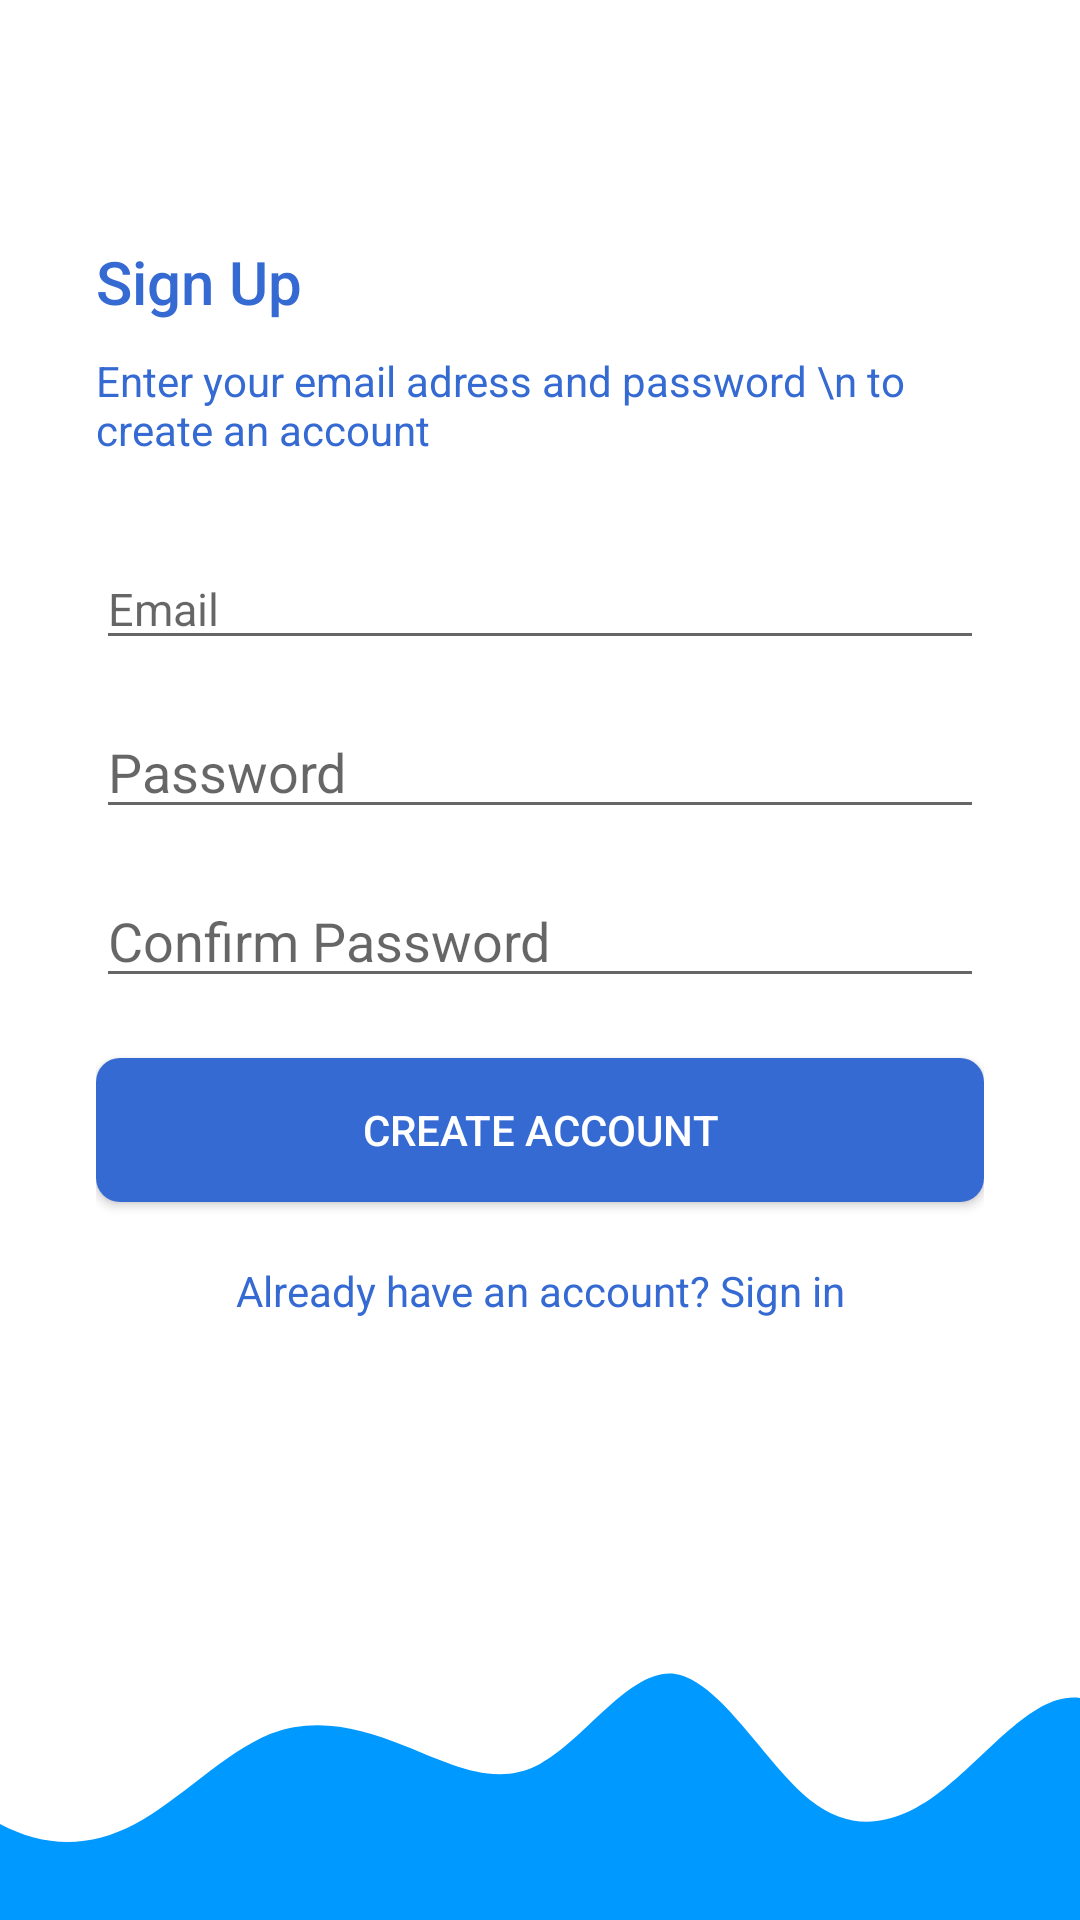

Layout XML and referenced resources for this Android screen:
<!-- AndroidManifest.xml: application theme Theme.FinalProject -->
<!-- res/layout/activity_sign_up.xml -->
<?xml version="1.0" encoding="utf-8"?>
<androidx.constraintlayout.widget.ConstraintLayout xmlns:android="http://schemas.android.com/apk/res/android"
    xmlns:app="http://schemas.android.com/apk/res-auto"
    xmlns:tools="http://schemas.android.com/tools"
    android:id="@+id/sign_up"
    android:layout_width="match_parent"
    android:layout_height="match_parent"
    tools:context=".activities.SignUpActivity">



    <LinearLayout
        android:layout_width="0dp"
        android:layout_height="0dp"
        android:orientation="vertical"
        android:gravity="center_vertical"
        android:paddingStart="32dp"
        android:paddingEnd="32dp"
        app:layout_constraintBottom_toTopOf="@+id/image"
        app:layout_constraintStart_toStartOf="parent"
        app:layout_constraintEnd_toEndOf="parent"
        app:layout_constraintTop_toTopOf="parent">


        <TextView
            style="@style/TextAppearance.AppCompat.Title"
            android:layout_width="match_parent"
            android:layout_height="wrap_content"
            android:textColor="@color/myPrimaryDarkColor"
            android:text="Sign Up" />

        <TextView
            style="@style/TextAppearance.AppCompat.Body1"
            android:layout_width="wrap_content"
            android:layout_height="wrap_content"
            android:layout_marginTop="10dp"
            android:textColor="@color/myPrimaryDarkColor"
            android:text="Enter your email adress and password \n to create an account"
            />

        <EditText
            android:id="@+id/editText_CreateEmail"
            android:layout_width="match_parent"
            android:layout_height="wrap_content"
            android:layout_marginTop="30dp"
            android:textSize="15sp"
            android:ems="10"
            android:inputType="textEmailAddress"
            android:hint="Email"
            />

        <EditText
            android:id="@+id/editText_CreatePassWord"
            android:layout_width="match_parent"
            android:layout_height="wrap_content"
            android:ems="10"
            android:layout_marginTop="15dp"
            android:inputType="textPassword"
            android:hint="Password"
            />
        <EditText
            android:id="@+id/editText_ConfirmPassword"
            android:layout_width="match_parent"
            android:layout_height="wrap_content"
            android:ems="10"
            android:layout_marginTop="15dp"
            android:inputType="textPassword"
            android:hint="Confirm Password"
            />

        <androidx.appcompat.widget.AppCompatButton
            android:background="@drawable/btn_primary"
            android:textColor="@color/white"
            android:id="@+id/btnCreateAccount"
            android:layout_width="match_parent"
            android:layout_height="wrap_content"
            android:text="Create Account"
            android:layout_marginTop="20dp"
            />

        <TextView
            android:id="@+id/textViewSignIn"
            android:layout_width="match_parent"
            android:layout_height="wrap_content"
            android:layout_marginTop="20dp"
            android:textAlignment="center"
            android:textColor="@color/myPrimaryDarkColor"
            android:text="Already have an account? Sign in" />
    </LinearLayout>

    <ImageView
        android:id="@+id/image"
        android:layout_width="0dp"
        android:layout_height="120dp"
        android:scaleType="centerCrop"
        app:layout_constraintBottom_toBottomOf="parent"
        app:layout_constraintEnd_toEndOf="parent"
        app:layout_constraintStart_toStartOf="parent"
        tools:layout_editor_absoluteX="141dp"
        android:src="@drawable/ic_wave_login"
        />


</androidx.constraintlayout.widget.ConstraintLayout>
<!-- resources referenced by this layout -->
<resources>
  <color name="myPrimaryDarkColor">#366AD3</color>
  <color name="white">#ffffff</color>
  <!-- drawable btn_primary (drawable) -->
  <?xml version="1.0" encoding="utf-8"?>
  <shape xmlns:android="http://schemas.android.com/apk/res/android">
      <solid android:color="@color/myPrimaryDarkColor"></solid>
      <corners android:radius="8dp"></corners>
      <size android:height="16dp"></size>
  </shape>
  <!-- drawable ic_wave_login (drawable) -->
  <vector xmlns:android="http://schemas.android.com/apk/res/android"
      android:width="1440dp"
      android:height="320dp"
      android:viewportWidth="1440"
      android:viewportHeight="320">
    <path
        android:pathData="M0,160L20,154.7C40,149 80,139 120,154.7C160,171 200,213 240,234.7C280,256 320,256 360,234.7C400,213 440,171 480,154.7C520,139 560,149 600,165.3C640,181 680,203 720,181.3C760,160 800,96 840,101.3C880,107 920,181 960,213.3C1000,245 1040,235 1080,202.7C1120,171 1160,117 1200,122.7C1240,128 1280,192 1320,181.3C1360,171 1400,85 1420,42.7L1440,0L1440,320L1420,320C1400,320 1360,320 1320,320C1280,320 1240,320 1200,320C1160,320 1120,320 1080,320C1040,320 1000,320 960,320C920,320 880,320 840,320C800,320 760,320 720,320C680,320 640,320 600,320C560,320 520,320 480,320C440,320 400,320 360,320C320,320 280,320 240,320C200,320 160,320 120,320C80,320 40,320 20,320L0,320Z"
        android:fillColor="#0099ff"/>
  </vector>
  <style name="Theme.FinalProject" parent="Base.Theme.FinalProject" />
  <style name="Base.Theme.FinalProject" parent="Theme.MaterialComponents.DayNight.NoActionBar">
          
          
      </style>
</resources>
